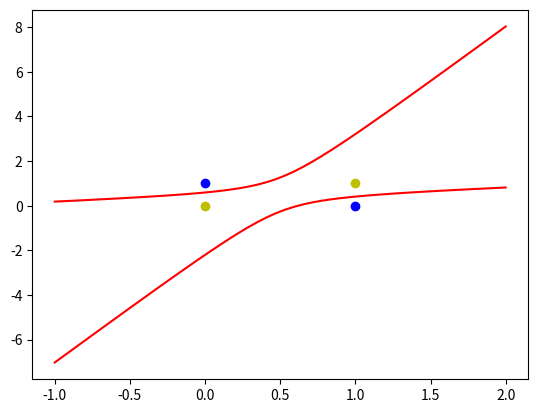

Source code (Python):
#!/usr/bin/env python
#-*- coding:utf-8 -*-
'''
    2018年3月13日
    线性神经网络代码实现

    异或问题
    1 1 = 0
    0 0 = 0
    1 0 = 1
    0 1 = 1

'''
import numpy as np
import matplotlib.pyplot as plt

# 输入数据
X = np.array([[1,1,1,1,1,1],
             [1,0,0,0,0,0],
             [1,1,0,1,0,0],
              [1,0,1,0,0,1]])
# 标签
Y = np.array([-1,-1,1,1])
# 权值初始化，一行三列，取值范围 -1到1
W = ((np.random.random(6)-0.5)*2)
print(W)
# 学习率设置
lr = 0.11
# 计算迭代次数
n = 0
# 神经网路输出
O = 0
def updata():
    global X,Y,W,lr,n
    n +=1
    O = np.dot(X,W.T)
    W_C = lr*((Y-O.T).dot(X))/int(X.shape[0])
    W = W + W_C
    return O
# 迭代
def iteration():
    for i in range(1000):
        updata() # 得到当前输出
def calculate(x,root):
    a = W[5]
    b = W[2]+x*W[4]
    c = W[0]+x*W[1]+x*x*W[3]
    if root ==1:
        return (-b + np.sqrt(b * b - 4 * a * c)) / (2 * a)
    if root == 2:
        return (-b - np.sqrt(b * b - 4 * a * c)) / (2 * a)
if __name__ == "__main__":
    iteration()
    print(updata())
    # 正样本
    x1 = [1, 0]
    y1 = [0, 1]
    # 负样本
    x2 = [1, 0]
    y2 = [1, 0]
    xdata = np.linspace(-1,2)
    plt.figure()
    plt.plot(xdata,calculate(xdata,1),"r")
    plt.plot(xdata, calculate(xdata, 2), "r")
    plt.plot(x1,y1,'bo')
    plt.plot(x2,y2,"yo")
    plt.show()